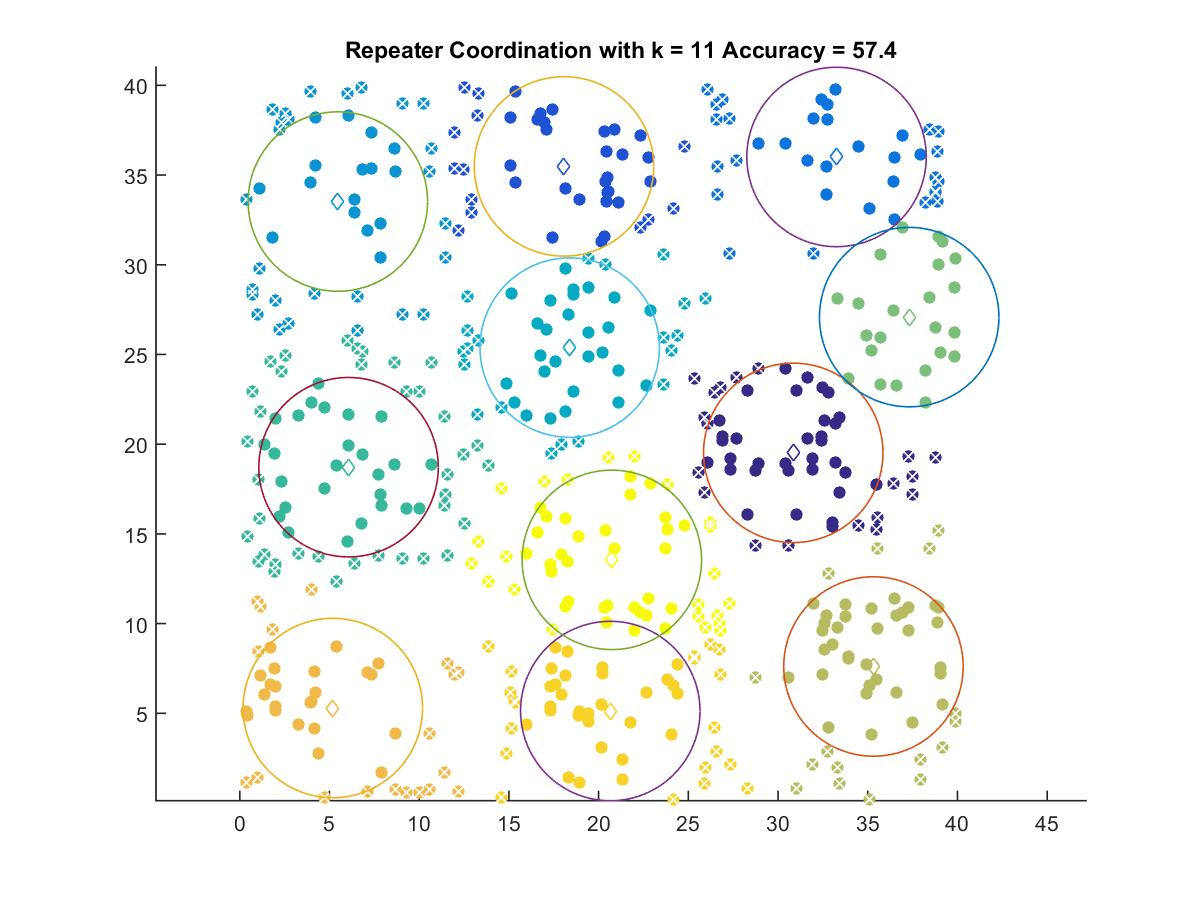

Values plotted in this chart, from the file beside it:
30.849, 19.516
18.07, 35.48
33.26, 36.01
5.467, 33.52
18.39, 25.38
6.063, 18.72
37.31, 27.08
35.32, 7.611
5.185, 5.295
20.65, 5.127
20.74, 13.55
